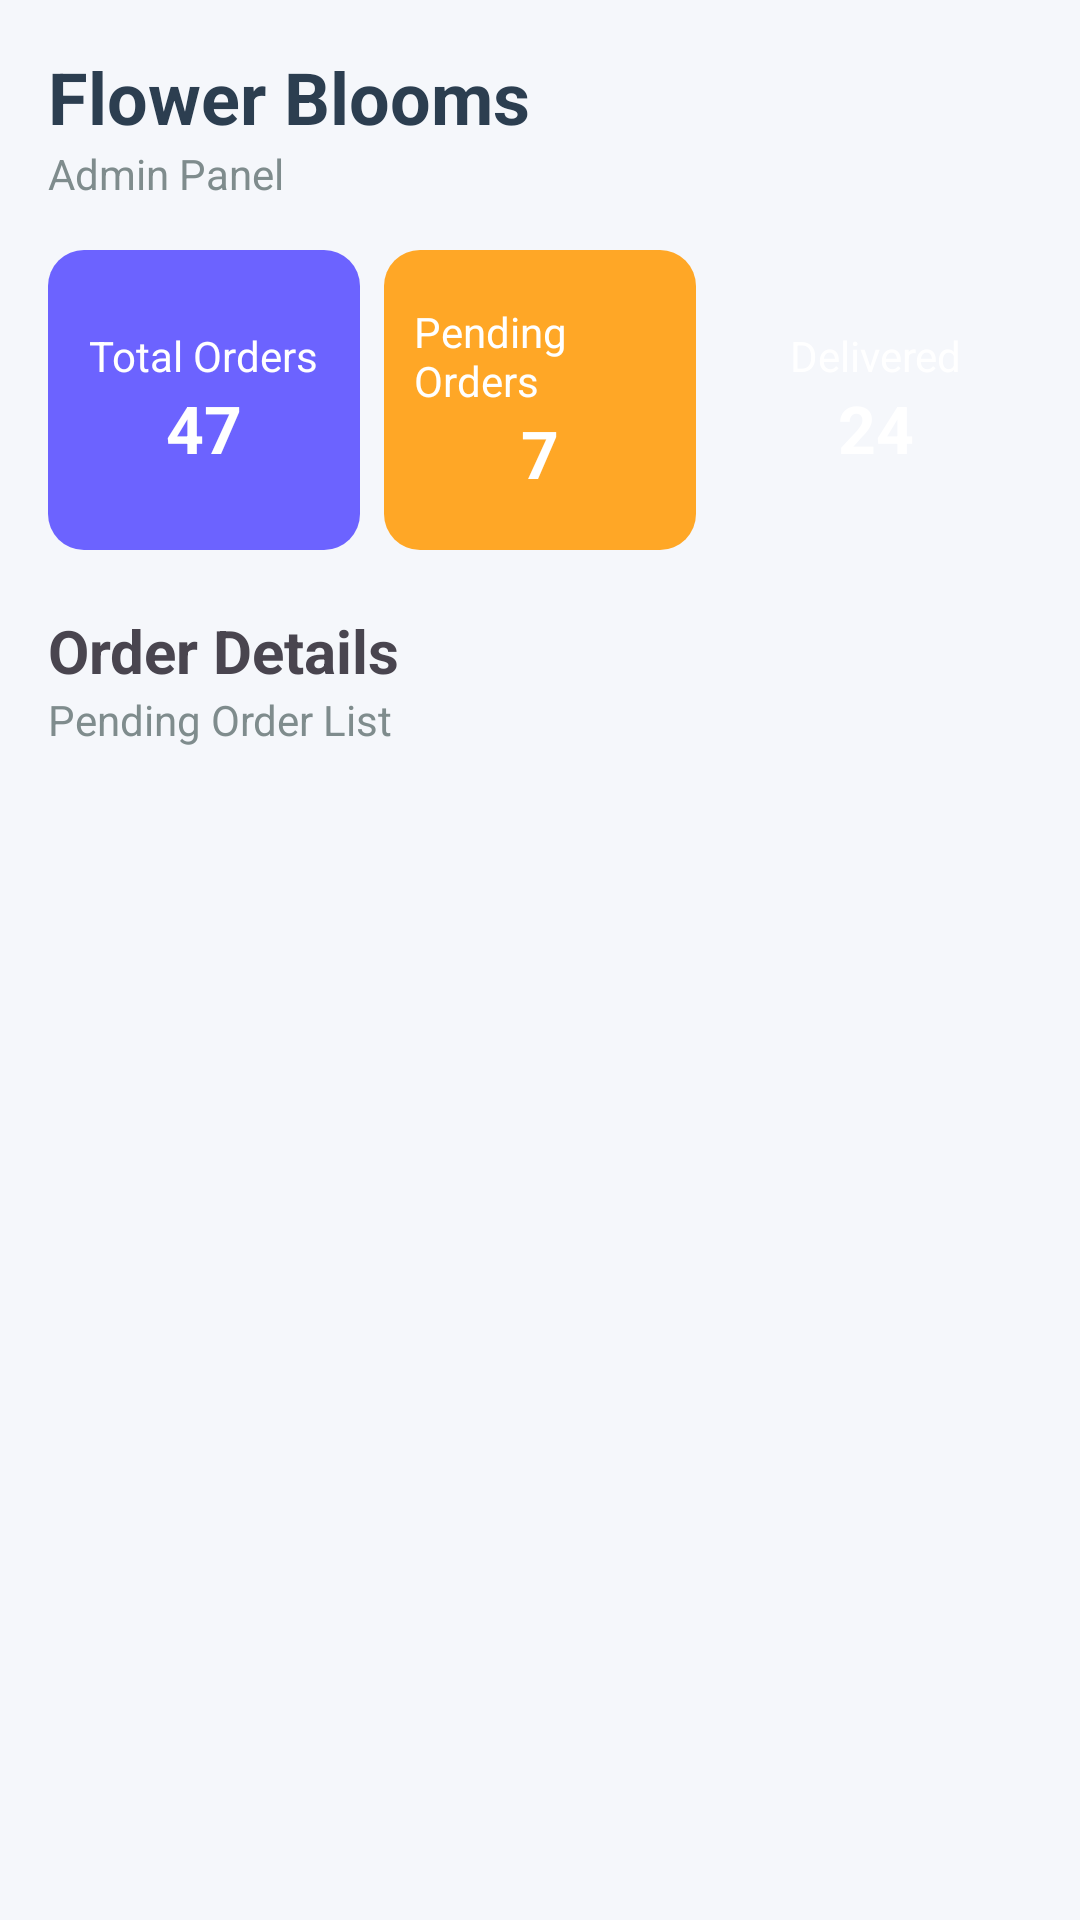

Produce the Android XML layout that renders to this screen, including the resource entries it uses.
<!-- AndroidManifest.xml: application theme Theme.FreshBlooms -->
<!-- res/layout/fragment_admin_dashboard.xml -->
<?xml version="1.0" encoding="utf-8"?>
<ScrollView xmlns:android="http://schemas.android.com/apk/res/android"
    xmlns:app="http://schemas.android.com/apk/res-auto"
    android:layout_width="match_parent"
    android:layout_height="match_parent"
    android:background="#F5F7FB">

    <LinearLayout
        android:layout_width="match_parent"
        android:layout_height="wrap_content"
        android:orientation="vertical"
        android:padding="16dp">

        
        <TextView
            android:id="@+id/title"
            android:layout_width="wrap_content"
            android:layout_height="wrap_content"
            android:text="Flower Blooms"
            android:textSize="24sp"
            android:textStyle="bold"
            android:textColor="#2C3E50" />

        <TextView
            android:layout_width="wrap_content"
            android:layout_height="wrap_content"
            android:text="Admin Panel"
            android:textSize="14sp"
            android:textColor="#7F8C8D" />

        
        <LinearLayout
            android:layout_width="match_parent"
            android:layout_height="wrap_content"
            android:orientation="horizontal"
            android:layout_marginTop="16dp"
            android:weightSum="3">

            
            <LinearLayout
                android:layout_weight="1"
                android:layout_width="0dp"
                android:layout_height="100dp"
                android:orientation="vertical"
                android:gravity="center"
                android:background="@drawable/bg_card_purple"
                android:padding="10dp">

                <TextView
                    android:layout_width="wrap_content"
                    android:layout_height="wrap_content"
                    android:text="Total Orders"
                    android:textColor="#fff"
                    android:textSize="14sp" />

                <TextView
                    android:layout_width="wrap_content"
                    android:layout_height="wrap_content"
                    android:text="47"
                    android:textColor="#fff"
                    android:textSize="22sp"
                    android:textStyle="bold" />
            </LinearLayout>

            
            <LinearLayout
                android:layout_weight="1"
                android:layout_width="0dp"
                android:layout_height="100dp"
                android:orientation="vertical"
                android:gravity="center"
                android:background="@drawable/bg_card_orange"
                android:padding="10dp"
                android:layout_marginStart="8dp"
                android:layout_marginEnd="8dp">

                <TextView
                    android:layout_width="wrap_content"
                    android:layout_height="wrap_content"
                    android:text="Pending Orders"
                    android:textColor="#fff"
                    android:textSize="14sp" />

                <TextView
                    android:layout_width="wrap_content"
                    android:layout_height="wrap_content"
                    android:text="7"
                    android:textColor="#fff"
                    android:textSize="22sp"
                    android:textStyle="bold" />
            </LinearLayout>

            
            <LinearLayout
                android:layout_weight="1"
                android:layout_width="0dp"
                android:layout_height="100dp"
                android:orientation="vertical"
                android:gravity="center"
                android:background="@drawable/bg_card_green"
                android:padding="10dp">

                <TextView
                    android:layout_width="wrap_content"
                    android:layout_height="wrap_content"
                    android:text="Delivered"
                    android:textColor="#fff"
                    android:textSize="14sp" />

                <TextView
                    android:layout_width="wrap_content"
                    android:layout_height="wrap_content"
                    android:text="24"
                    android:textColor="#fff"
                    android:textSize="22sp"
                    android:textStyle="bold" />
            </LinearLayout>
        </LinearLayout>

        
        <TextView
            android:layout_width="wrap_content"
            android:layout_height="wrap_content"
            android:text="Order Details"
            android:textSize="20sp"
            android:textStyle="bold"
            android:layout_marginTop="20dp" />

        <TextView
            android:layout_width="wrap_content"
            android:layout_height="wrap_content"
            android:text="Pending Order List"
            android:textSize="14sp"
            android:textColor="#7F8C8D" />

        
        <androidx.recyclerview.widget.RecyclerView
            android:id="@+id/orderRecyclerView"
            android:layout_width="match_parent"
            android:layout_height="wrap_content"
            android:layout_marginTop="16dp" />

    </LinearLayout>
</ScrollView>
<!-- resources referenced by this layout -->
<resources>
  <!-- drawable bg_card_orange (drawable) -->
  <shape xmlns:android="http://schemas.android.com/apk/res/android" android:shape="rectangle">
      <solid android:color="#FFA726" />
      <corners android:radius="12dp" />
  </shape>
  <!-- drawable bg_card_purple (drawable) -->
  <shape xmlns:android="http://schemas.android.com/apk/res/android" android:shape="rectangle">
      <solid android:color="#6C63FF" />
      <corners android:radius="12dp" />
  </shape>
  <style name="Theme.FreshBlooms" parent="Base.Theme.FreshBlooms" />
  <style name="Base.Theme.FreshBlooms" parent="Theme.Material3.DayNight.NoActionBar">
          
          
      </style>
</resources>
